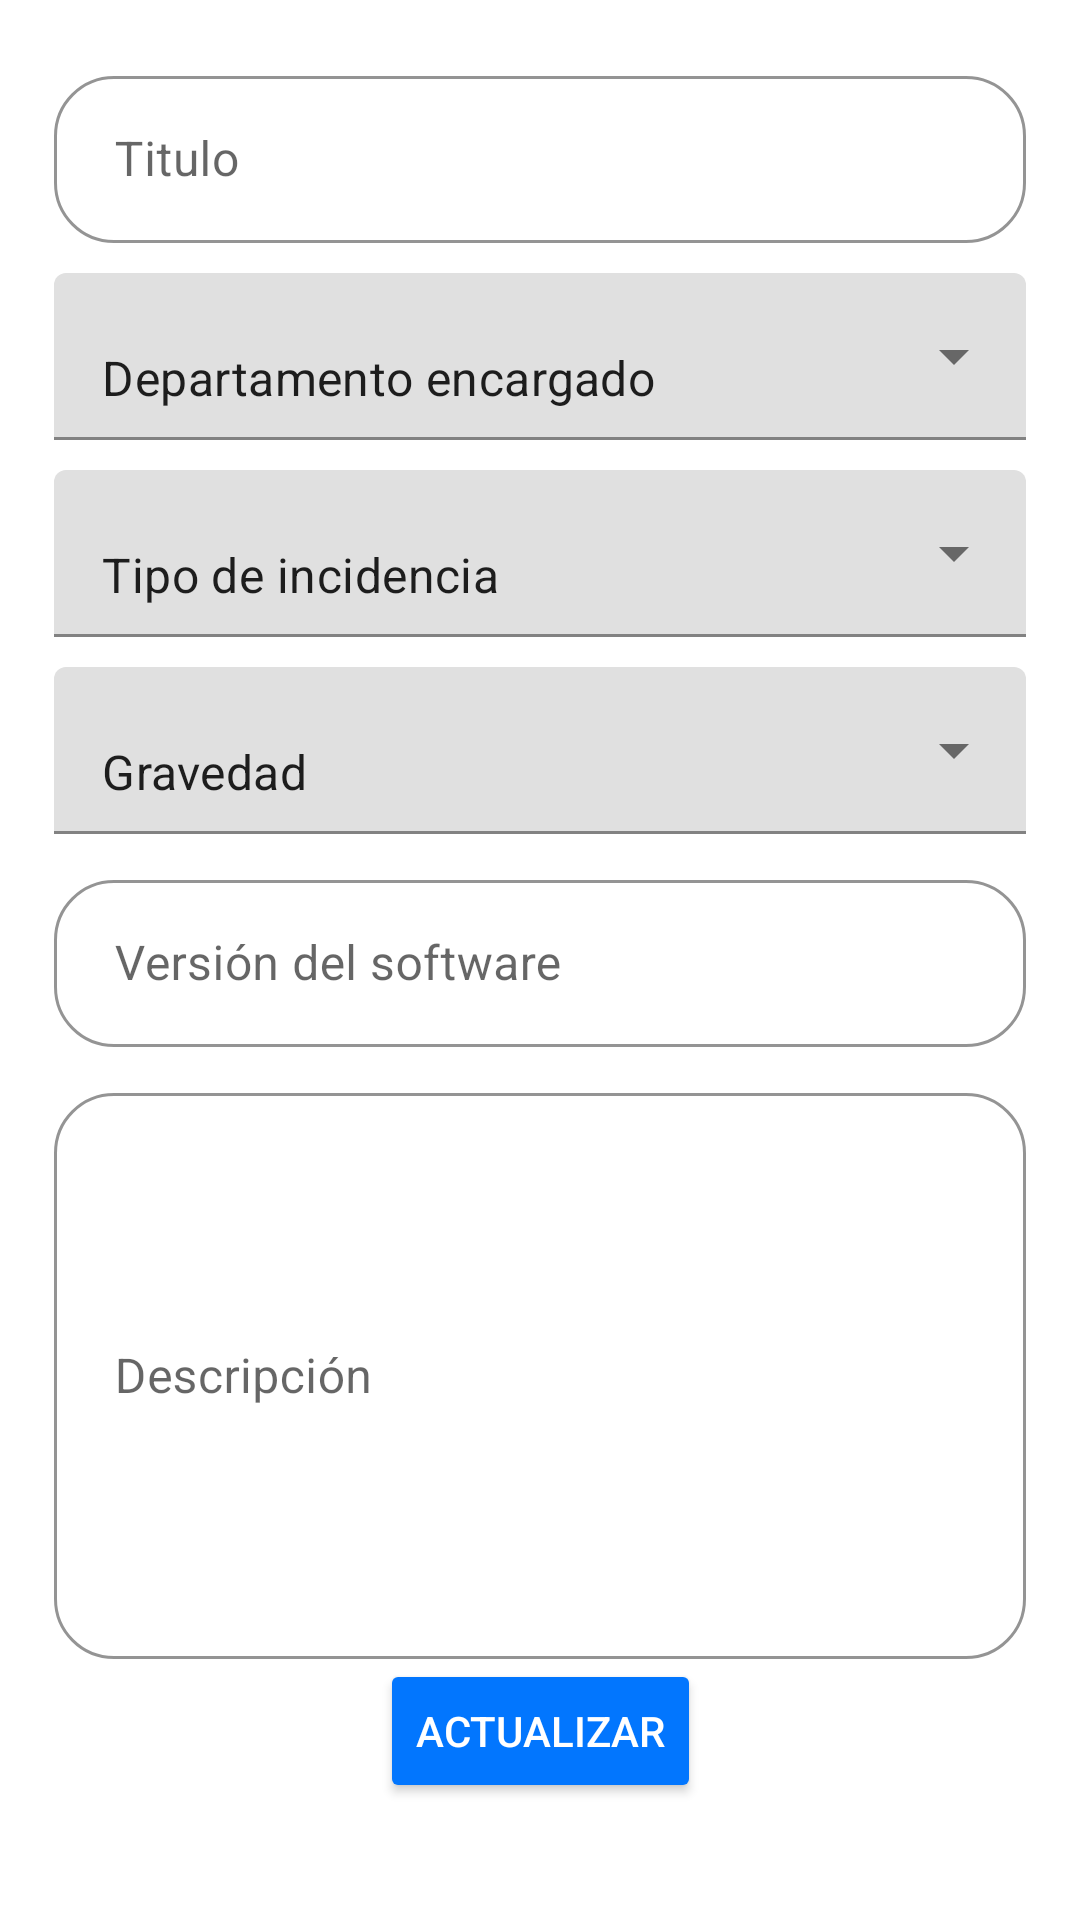

Layout XML and referenced resources for this Android screen:
<!-- AndroidManifest.xml: application theme Theme.MaterialComponents.Light.NoActionBar -->
<!-- res/layout/fragment_editar_ticket.xml -->
<?xml version="1.0" encoding="utf-8"?>
<FrameLayout xmlns:android="http://schemas.android.com/apk/res/android"
    xmlns:tools="http://schemas.android.com/tools"
    android:layout_width="match_parent"
    android:layout_height="match_parent"
    xmlns:app="http://schemas.android.com/apk/res-auto"
    tools:context=".editar_ticket">

    <ScrollView
        android:layout_width="match_parent"
        android:layout_height="match_parent">

        <LinearLayout
            android:layout_width="match_parent"
            android:layout_height="wrap_content"
            android:orientation="vertical">

            <androidx.constraintlayout.widget.ConstraintLayout
                android:layout_width="match_parent"
                android:layout_height="match_parent">

                <androidx.constraintlayout.widget.Guideline
                    android:id="@+id/guideline9"
                    android:layout_width="wrap_content"
                    android:layout_height="wrap_content"
                    android:orientation="vertical"
                    app:layout_constraintGuide_percent=".05" />

                <androidx.constraintlayout.widget.Guideline
                    android:id="@+id/guideline10"
                    android:layout_width="wrap_content"
                    android:layout_height="wrap_content"
                    android:orientation="vertical"
                    app:layout_constraintGuide_percent=".95" />

                <com.google.android.material.textfield.TextInputLayout
                    android:id="@+id/til"
                    style="@style/Widget.MaterialComponents.TextInputLayout.OutlinedBox"
                    android:layout_width="0dp"
                    android:layout_height="wrap_content"
                    android:layout_marginTop="20dp"
                    app:boxCornerRadiusBottomEnd="20dp"
                    app:boxCornerRadiusBottomStart="20dp"
                    app:boxCornerRadiusTopEnd="20dp"
                    app:boxCornerRadiusTopStart="20dp"
                    app:boxStrokeColor="@color/Azul2"
                    app:layout_constraintEnd_toStartOf="@+id/guideline10"
                    app:layout_constraintStart_toStartOf="@+id/guideline9"
                    app:layout_constraintTop_toTopOf="parent">

                    <com.google.android.material.textfield.TextInputEditText
                        android:id="@+id/etTitulo"
                        android:layout_width="match_parent"
                        android:layout_height="wrap_content"
                        android:drawableStart="@drawable/ic_title"
                        android:drawableTint="@color/Azul"
                        android:hint=" Titulo"
                        android:inputType="textEmailAddress"
                        android:maxLines="1" />
                </com.google.android.material.textfield.TextInputLayout>

                <com.google.android.material.textfield.TextInputLayout
                    android:id="@+id/textInputLayout"
                    style="@style/Widget.MaterialComponents.TextInputLayout.FilledBox.ExposedDropdownMenu"
                    android:layout_width="0dp"
                    android:layout_height="wrap_content"
                    android:layout_marginTop="10dp"
                    app:layout_constraintEnd_toStartOf="@+id/guideline10"
                    app:layout_constraintStart_toStartOf="@+id/guideline9"
                    app:layout_constraintTop_toBottomOf="@+id/til">

                    <AutoCompleteTextView
                        android:id="@+id/autoCompleteTextView"
                        android:layout_width="match_parent"
                        android:layout_height="wrap_content"
                        android:layout_weight="1"
                        android:inputType="none"
                        android:text="Departamento encargado" />
                </com.google.android.material.textfield.TextInputLayout>

                <com.google.android.material.textfield.TextInputLayout
                    android:id="@+id/textInputLayout2"
                    style="@style/Widget.MaterialComponents.TextInputLayout.FilledBox.ExposedDropdownMenu"
                    android:layout_width="0dp"
                    android:layout_height="wrap_content"
                    android:layout_marginTop="10dp"
                    app:layout_constraintEnd_toStartOf="@+id/guideline10"
                    app:layout_constraintStart_toStartOf="@+id/guideline9"
                    app:layout_constraintTop_toBottomOf="@+id/textInputLayout">

                    <AutoCompleteTextView
                        android:id="@+id/autoCompleteTextView2"
                        android:layout_width="match_parent"
                        android:layout_height="wrap_content"
                        android:layout_weight="1"
                        android:inputType="none"
                        android:text="Tipo de incidencia" />
                </com.google.android.material.textfield.TextInputLayout>

                <com.google.android.material.textfield.TextInputLayout
                    android:id="@+id/textInputLayout3"
                    style="@style/Widget.MaterialComponents.TextInputLayout.FilledBox.ExposedDropdownMenu"
                    android:layout_width="0dp"
                    android:layout_height="wrap_content"
                    android:layout_marginTop="10dp"
                    app:layout_constraintEnd_toStartOf="@+id/guideline10"
                    app:layout_constraintStart_toStartOf="@+id/guideline9"
                    app:layout_constraintTop_toBottomOf="@+id/textInputLayout2">

                    <AutoCompleteTextView
                        android:id="@+id/autoCompleteTextView3"
                        android:layout_width="match_parent"
                        android:layout_height="wrap_content"
                        android:layout_weight="1"
                        android:inputType="none"
                        android:text="Gravedad" />
                </com.google.android.material.textfield.TextInputLayout>

                <com.google.android.material.textfield.TextInputLayout
                    android:id="@+id/til1"
                    style="@style/Widget.MaterialComponents.TextInputLayout.OutlinedBox"
                    android:layout_width="0dp"
                    android:layout_height="wrap_content"
                    android:layout_marginTop="10dp"
                    android:layout_weight="1"
                    app:boxCornerRadiusBottomEnd="20dp"
                    app:boxCornerRadiusBottomStart="20dp"
                    app:boxCornerRadiusTopEnd="20dp"
                    app:boxCornerRadiusTopStart="20dp"
                    app:boxStrokeColor="@color/Azul2"
                    app:layout_constraintEnd_toStartOf="@+id/guideline10"
                    app:layout_constraintStart_toStartOf="@+id/guideline9"
                    app:layout_constraintTop_toBottomOf="@+id/textInputLayout3">

                    <com.google.android.material.textfield.TextInputEditText
                        android:id="@+id/etVersion"
                        android:layout_width="match_parent"
                        android:layout_height="wrap_content"
                        android:digits="1234567890."
                        android:drawableStart="@drawable/ic_version"
                        android:drawableTint="@color/Azul"
                        android:hint=" Versión del software"
                        android:inputType="phone"
                        android:maxLines="1" />
                </com.google.android.material.textfield.TextInputLayout>

                <com.google.android.material.textfield.TextInputLayout
                    android:id="@+id/til2"
                    style="@style/Widget.MaterialComponents.TextInputLayout.OutlinedBox"
                    android:layout_width="0dp"
                    android:layout_height="wrap_content"
                    android:layout_marginTop="10dp"
                    android:layout_weight="1"
                    app:boxCornerRadiusBottomEnd="20dp"
                    app:boxCornerRadiusBottomStart="20dp"
                    app:boxCornerRadiusTopEnd="20dp"
                    app:boxCornerRadiusTopStart="20dp"
                    app:boxStrokeColor="@color/Azul2"
                    app:layout_constraintEnd_toStartOf="@+id/guideline10"
                    app:layout_constraintStart_toStartOf="@+id/guideline9"
                    app:layout_constraintTop_toBottomOf="@+id/til1">

                    <com.google.android.material.textfield.TextInputEditText
                        android:id="@+id/etDescripcion"
                        android:layout_width="match_parent"
                        android:layout_height="wrap_content"
                        android:drawableStart="@drawable/ic_version"
                        android:drawableTint="@color/Azul"
                        android:hint=" Descripción"
                        android:inputType="textMultiLine"
                        android:lines="8"
                        android:scrollbars="vertical" />
                </com.google.android.material.textfield.TextInputLayout>

                <Button
                    android:id="@+id/btnActualizar"
                    android:layout_width="wrap_content"
                    android:layout_height="wrap_content"
                    android:backgroundTint="@color/Azul"
                    android:text="Actualizar"
                    android:textColor="@color/white"
                    app:layout_constraintEnd_toStartOf="@+id/guideline10"
                    app:layout_constraintStart_toStartOf="@+id/guideline9"
                    app:layout_constraintTop_toBottomOf="@+id/til2" />

            </androidx.constraintlayout.widget.ConstraintLayout>
        </LinearLayout>
    </ScrollView>
</FrameLayout>
<!-- resources referenced by this layout -->
<resources>
  <color name="Azul">#0276FE</color>
  <color name="Azul2">#024798</color>
  <color name="white">#FFFFFFFF</color>
</resources>
